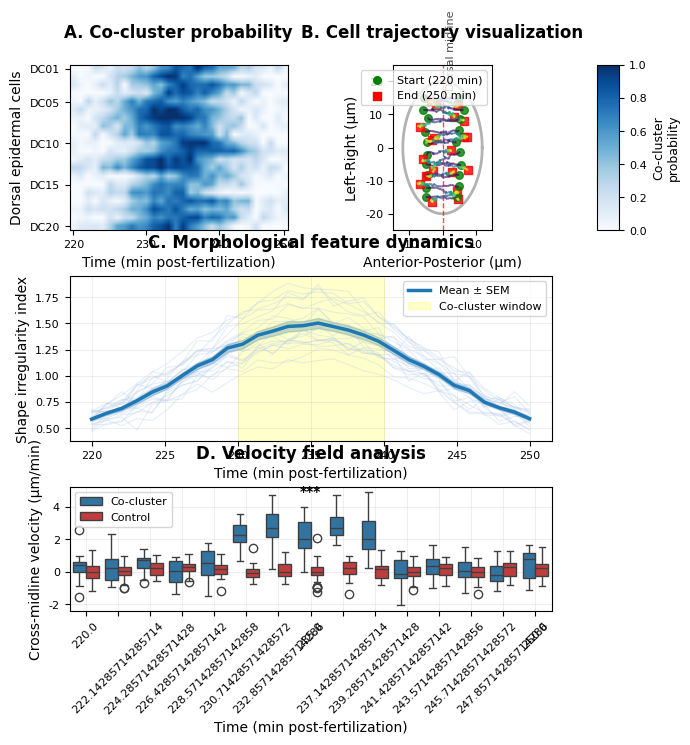

Generate this figure with matplotlib:
import numpy as np
import matplotlib.pyplot as plt
import seaborn as sns
from matplotlib.patches import FancyBboxPatch, Arrow
from matplotlib.collections import LineCollection
import pandas as pd
from scipy import ndimage
from mpl_toolkits.mplot3d import Axes3D

# Set Nature Communications style
plt.rcParams.update({
    'font.family': 'Arial',
    'font.size': 8,
    'axes.titlesize': 12,
    'axes.labelsize': 10,
    'xtick.labelsize': 8,
    'ytick.labelsize': 8,
    'legend.fontsize': 9,
    'figure.titlesize': 12,
    'axes.linewidth': 0.8,
    'grid.linewidth': 0.5,
    'lines.linewidth': 1.5
})

# Nature Communications color palette
colors = {
    'primary': '#1f77b4',
    'secondary': '#ff7f0e', 
    'success': '#2ca02c',
    'warning': '#d62728',
    'light_blue': '#aec7e8',
    'light_orange': '#ffbb78',
    'background': '#f7f7f7',
    'grid': '#e0e0e0',
    'text': '#333333'
}

def create_figure2_dorsal_intercalation():
    """
    Figure 2: Dorsal Intercalation Discovery and Validation
    180mm × 180mm (双栏)
    """
    
    # Create figure with subplots
    fig = plt.figure(figsize=(7.09, 7.09))  # 180mm = 7.09 inches
    
    # Define grid layout
    gs = fig.add_gridspec(3, 3, 
                         height_ratios=[2, 2, 1.5], 
                         width_ratios=[1, 1, 0.1],
                         hspace=0.3, wspace=0.3)
    
    # ===== Panel A: Co-cluster Heat Map =====
    ax_a = fig.add_subplot(gs[0, 0])
    
    # Simulate co-cluster data (20 cells × 30 time points)
    np.random.seed(42)
    time_points = np.linspace(220, 250, 30)
    cell_ids = [f'DC{i:02d}' for i in range(1, 21)]  # Dorsal cells
    
    # Create synthetic co-cluster probability matrix
    co_cluster_prob = np.zeros((20, 30))
    
    # Define intercalation event (Gaussian-like temporal profile)
    peak_time = 15  # Peak at ~235 minutes
    temporal_profile = np.exp(-0.5 * ((np.arange(30) - peak_time) / 5)**2)
    
    # Different cells have different participation patterns
    for i in range(20):
        # Add some cell-specific variation
        cell_peak = peak_time + np.random.normal(0, 2)
        cell_width = np.random.uniform(4, 6)
        cell_intensity = np.random.uniform(0.7, 1.0)
        
        cell_profile = cell_intensity * np.exp(-0.5 * ((np.arange(30) - cell_peak) / cell_width)**2)
        co_cluster_prob[i, :] = cell_profile
        
        # Add some noise
        co_cluster_prob[i, :] += np.random.normal(0, 0.1, 30)
        co_cluster_prob[i, :] = np.clip(co_cluster_prob[i, :], 0, 1)
    
    # Create heatmap
    im_a = ax_a.imshow(co_cluster_prob, aspect='auto', cmap='Blues', 
                       vmin=0, vmax=1, interpolation='bilinear')
    
    # Customize axes
    ax_a.set_xlabel('Time (min post-fertilization)', fontsize=10)
    ax_a.set_ylabel('Dorsal epidermal cells', fontsize=10)
    ax_a.set_title('A. Co-cluster probability', fontsize=12, fontweight='bold', pad=20)
    
    # Set ticks
    time_ticks = [0, 10, 20, 29]
    time_labels = [220, 230, 240, 250]
    ax_a.set_xticks(time_ticks)
    ax_a.set_xticklabels(time_labels)
    
    cell_ticks = [0, 4, 9, 14, 19]
    cell_labels = ['DC01', 'DC05', 'DC10', 'DC15', 'DC20']
    ax_a.set_yticks(cell_ticks)
    ax_a.set_yticklabels(cell_labels)
    
    # Add colorbar
    cbar_ax_a = fig.add_subplot(gs[0, 2])
    cbar_a = plt.colorbar(im_a, cax=cbar_ax_a)
    cbar_a.set_label('Co-cluster\nprobability', fontsize=9)
    
    # ===== Panel B: Cell Trajectory Visualization =====
    ax_b = fig.add_subplot(gs[0, 1])
    
    # Simulate cell trajectories during intercalation
    n_cells = 20
    n_timepoints = 30
    
    # Initial positions: two rows of cells
    left_row_y = np.linspace(-15, 15, 10)  # Left side cells
    right_row_y = np.linspace(-15, 15, 10)  # Right side cells
    
    initial_positions = np.zeros((20, 2))
    initial_positions[:10, 0] = -5  # Left row x-position
    initial_positions[:10, 1] = left_row_y
    initial_positions[10:, 0] = 5   # Right row x-position  
    initial_positions[10:, 1] = right_row_y
    
    # Simulate intercalation movement
    trajectories = np.zeros((20, 30, 2))
    
    for i in range(20):
        start_pos = initial_positions[i]
        
        if i < 10:  # Left side cells move right
            target_x = np.random.uniform(2, 8)
        else:  # Right side cells move left
            target_x = np.random.uniform(-8, -2)
        
        target_y = start_pos[1] + np.random.normal(0, 2)
        
        # Create smooth trajectory
        x_traj = start_pos[0] + (target_x - start_pos[0]) * (1 - np.exp(-np.linspace(0, 3, 30)))
        y_traj = start_pos[1] + (target_y - start_pos[1]) * np.linspace(0, 1, 30)
        
        # Add some noise
        x_traj += np.random.normal(0, 0.5, 30)
        y_traj += np.random.normal(0, 0.3, 30)
        
        trajectories[i, :, 0] = x_traj
        trajectories[i, :, 1] = y_traj
    
    # Plot trajectories with color gradient
    for i in range(20):
        traj = trajectories[i]
        
        # Create line collection with color gradient
        points = traj.reshape(-1, 1, 2)
        segments = np.concatenate([points[:-1], points[1:]], axis=1)
        
        lc = LineCollection(segments, cmap='viridis', alpha=0.7, linewidth=1.5)
        lc.set_array(np.linspace(0, 1, len(segments)))
        ax_b.add_collection(lc)
        
        # Mark start and end positions
        ax_b.scatter(traj[0, 0], traj[0, 1], c='green', s=30, marker='o', alpha=0.8)
        ax_b.scatter(traj[-1, 0], traj[-1, 1], c='red', s=30, marker='s', alpha=0.8)
    
    # Add embryo outline
    theta = np.linspace(0, 2*np.pi, 100)
    embryo_x = 12 * np.cos(theta)
    embryo_y = 20 * np.sin(theta)
    ax_b.plot(embryo_x, embryo_y, 'k-', alpha=0.3, linewidth=2)
    
    # Add midline
    ax_b.axvline(x=0, color='red', linestyle='--', alpha=0.7, linewidth=1)
    ax_b.text(1, 18, 'Dorsal midline', rotation=90, fontsize=8, alpha=0.7)
    
    ax_b.set_xlabel('Anterior-Posterior (μm)', fontsize=10)
    ax_b.set_ylabel('Left-Right (μm)', fontsize=10)
    ax_b.set_title('B. Cell trajectory visualization', fontsize=12, fontweight='bold', pad=20)
    ax_b.set_xlim(-15, 15)
    ax_b.set_ylim(-25, 25)
    ax_b.set_aspect('equal')
    
    # Add legend
    ax_b.scatter([], [], c='green', s=30, marker='o', label='Start (220 min)')
    ax_b.scatter([], [], c='red', s=30, marker='s', label='End (250 min)')
    ax_b.legend(loc='upper right', fontsize=8)
    
    # ===== Panel C: Shape Irregularity Dynamics =====
    ax_c = fig.add_subplot(gs[1, :2])
    
    # Simulate shape irregularity data
    time_minutes = np.linspace(220, 250, 30)
    
    # Individual cell traces
    shape_irregularity = np.zeros((20, 30))
    
    for i in range(20):
        # Baseline irregularity
        baseline = np.random.uniform(0.3, 0.5)
        
        # Increase during intercalation (around 235 min)
        peak_increase = np.random.uniform(0.8, 1.5)
        
        # Create temporal profile
        profile = baseline + peak_increase * np.exp(-0.5 * ((time_minutes - 235) / 8)**2)
        
        # Add noise
        profile += np.random.normal(0, 0.05, 30)
        
        shape_irregularity[i, :] = profile
    
    # Plot individual traces (light)
    for i in range(20):
        ax_c.plot(time_minutes, shape_irregularity[i, :], 
                 color=colors['light_blue'], alpha=0.3, linewidth=0.8)
    
    # Plot mean ± SEM
    mean_irregularity = np.mean(shape_irregularity, axis=0)
    sem_irregularity = np.std(shape_irregularity, axis=0) / np.sqrt(20)
    
    ax_c.plot(time_minutes, mean_irregularity, 
             color=colors['primary'], linewidth=2.5, label='Mean ± SEM')
    ax_c.fill_between(time_minutes, 
                     mean_irregularity - sem_irregularity,
                     mean_irregularity + sem_irregularity,
                     color=colors['primary'], alpha=0.3)
    
    # Highlight co-cluster active window
    ax_c.axvspan(230, 240, alpha=0.2, color='yellow', label='Co-cluster window')
    
    ax_c.set_xlabel('Time (min post-fertilization)', fontsize=10)
    ax_c.set_ylabel('Shape irregularity index', fontsize=10)
    ax_c.set_title('C. Morphological feature dynamics', fontsize=12, fontweight='bold', pad=20)
    ax_c.legend(loc='upper right', fontsize=8)
    ax_c.grid(True, alpha=0.3)
    
    # ===== Panel D: Velocity Field Analysis =====
    ax_d = fig.add_subplot(gs[2, :2])
    
    # Simulate cross-midline velocity data
    time_points_vel = np.linspace(220, 250, 15)  # Fewer time points for clarity
    
    # Co-cluster cells vs control cells
    n_cocluster = 20
    n_control = 30
    
    velocity_data = []
    time_labels = []
    group_labels = []
    
    for t_idx, t in enumerate(time_points_vel):
        # Co-cluster cells: higher cross-midline velocity during event
        if 230 <= t <= 240:  # During intercalation
            cocluster_vel = np.random.normal(2.5, 1.2, n_cocluster)
        else:
            cocluster_vel = np.random.normal(0.2, 0.8, n_cocluster)
        
        # Control cells: minimal cross-midline velocity
        control_vel = np.random.normal(0.1, 0.5, n_control)
        
        # Add to data
        velocity_data.extend(cocluster_vel)
        velocity_data.extend(control_vel)
        
        time_labels.extend([t] * (n_cocluster + n_control))
        group_labels.extend(['Co-cluster'] * n_cocluster + ['Control'] * n_control)
    
    # Create DataFrame for seaborn
    df_vel = pd.DataFrame({
        'Time': time_labels,
        'Velocity': velocity_data,
        'Group': group_labels
    })
    
    # Create box plot
    sns.boxplot(data=df_vel, x='Time', y='Velocity', hue='Group', 
                ax=ax_d, palette=[colors['primary'], colors['warning']])
    
    # Customize
    ax_d.set_xlabel('Time (min post-fertilization)', fontsize=10)
    ax_d.set_ylabel('Cross-midline velocity (μm/min)', fontsize=10)
    ax_d.set_title('D. Velocity field analysis', fontsize=12, fontweight='bold', pad=20)
    
    # Rotate x-axis labels
    ax_d.tick_params(axis='x', rotation=45)
    
    # Add significance markers (simulate statistical test results)
    sig_times = [230, 235, 240]  # Times with significant differences
    for t in sig_times:
        if t in time_points_vel:
            t_idx = list(time_points_vel).index(t)
            ax_d.text(t_idx, 4.5, '***', ha='center', va='bottom', fontsize=10, fontweight='bold')
    
    ax_d.legend(loc='upper left', fontsize=8)
    ax_d.grid(True, alpha=0.3)
    
    # Final adjustments
    plt.tight_layout()
    return fig

# Create the figure
fig2 = create_figure2_dorsal_intercalation()
plt.show()

# Save in high resolution
# fig2.savefig('Figure2_DorsalIntercalation.pdf', dpi=300, bbox_inches='tight', 
#              facecolor='white', edgecolor='none')
# fig2.savefig('Figure2_DorsalIntercalation.tiff', dpi=300, bbox_inches='tight',
#              facecolor='white', edgecolor='none')